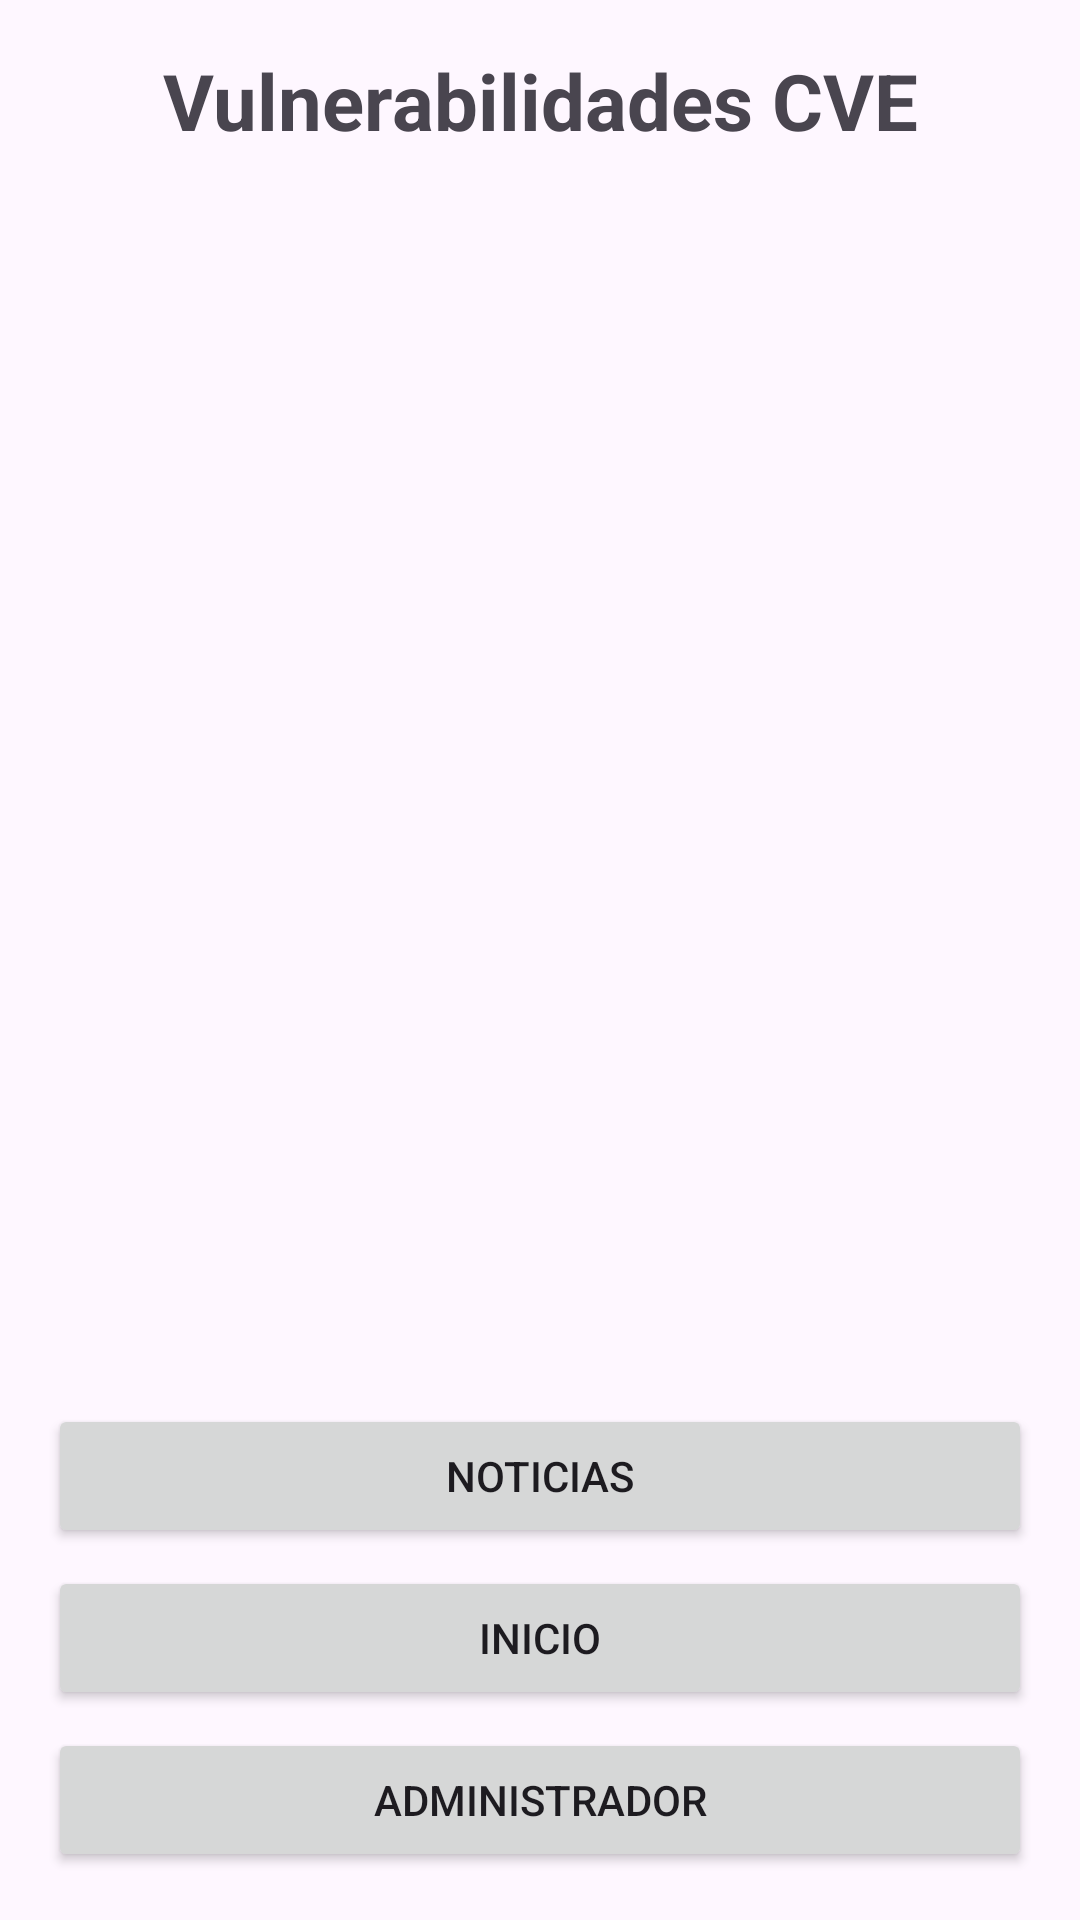

Reconstruct the res/layout file that produces this screen, plus the resources it refers to.
<!-- AndroidManifest.xml: application theme Theme.CyberSecureNewsCVE -->
<!-- res/layout/activity_vulnerabilidades.xml -->
<?xml version="1.0" encoding="utf-8"?>
<LinearLayout xmlns:android="http://schemas.android.com/apk/res/android"
    android:layout_width="match_parent"
    android:layout_height="match_parent"
    android:orientation="vertical"
    android:padding="16dp">

    <TextView
        android:layout_width="match_parent"
        android:layout_height="wrap_content"
        android:text="@string/titulo_cve"
        android:textSize="26sp"
        android:textStyle="bold"
        android:gravity="center"
        android:layout_marginBottom="12dp" />

    <ScrollView
        android:layout_width="match_parent"
        android:layout_height="0dp"
        android:layout_weight="1"
        android:fillViewport="true">

        <LinearLayout
            android:id="@+id/layoutListaVulnerabilidades"
            android:layout_width="match_parent"
            android:layout_height="wrap_content"
            android:orientation="vertical"
            android:padding="4dp" />

    </ScrollView>

    <Button
        android:id="@+id/btnNoticias"
        android:layout_width="match_parent"
        android:layout_height="wrap_content"
        android:text="@string/noticias"
        android:layout_marginBottom="6dp" />

    <Button
        android:id="@+id/btnInicio"
        android:layout_width="match_parent"
        android:layout_height="wrap_content"
        android:text="@string/inicio"
        android:layout_marginBottom="6dp" />

    <Button
        android:id="@+id/btnAdministrador"
        android:layout_width="match_parent"
        android:layout_height="wrap_content"
        android:text="@string/administrador" />

</LinearLayout>
<!-- resources referenced by this layout -->
<resources>
  <string name="administrador">Administrador</string>
  <string name="inicio">Inicio</string>
  <string name="noticias">Noticias</string>
  <string name="titulo_cve">Vulnerabilidades CVE</string>
  <style name="Theme.CyberSecureNewsCVE" parent="Base.Theme.CyberSecureNewsCVE" />
  <style name="Base.Theme.CyberSecureNewsCVE" parent="Theme.Material3.DayNight.NoActionBar">
          
          
      </style>
</resources>
